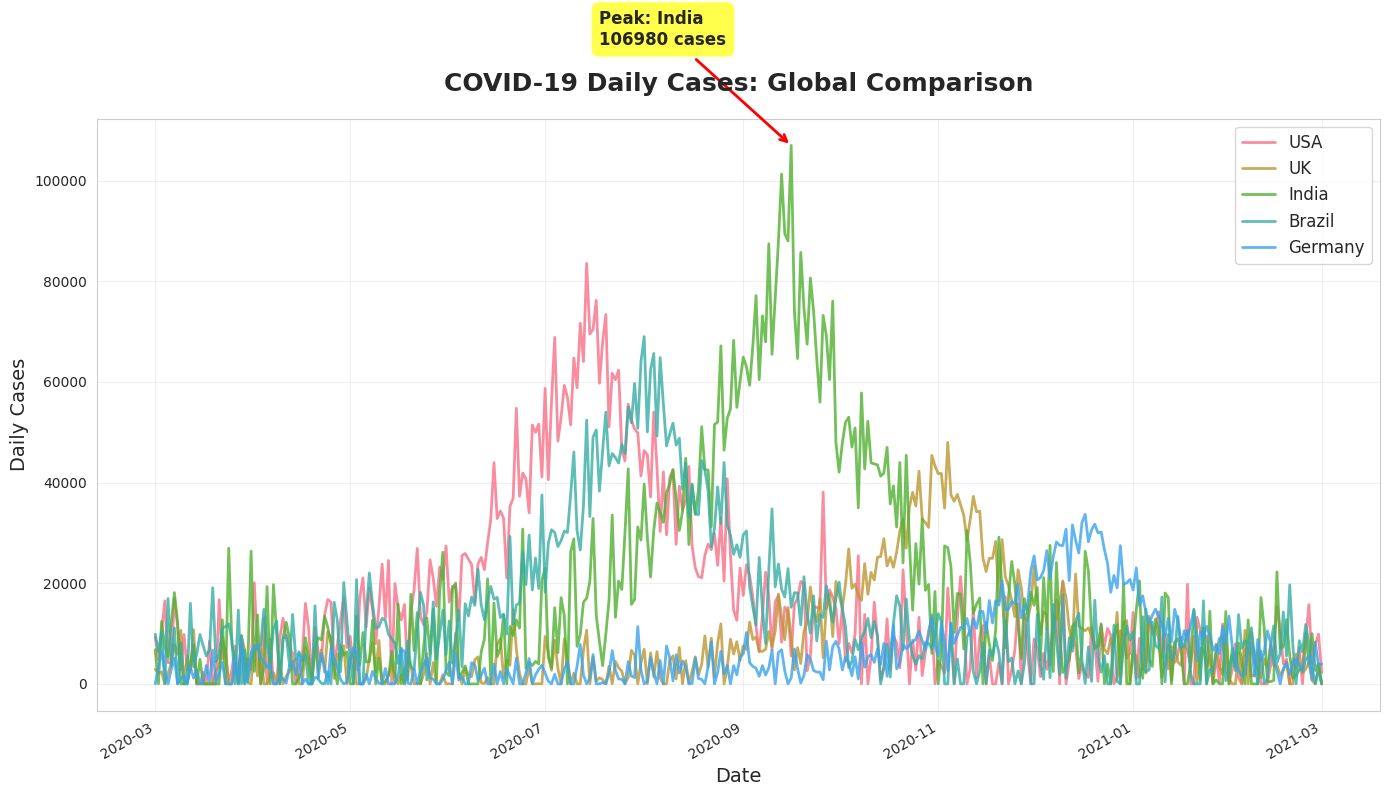
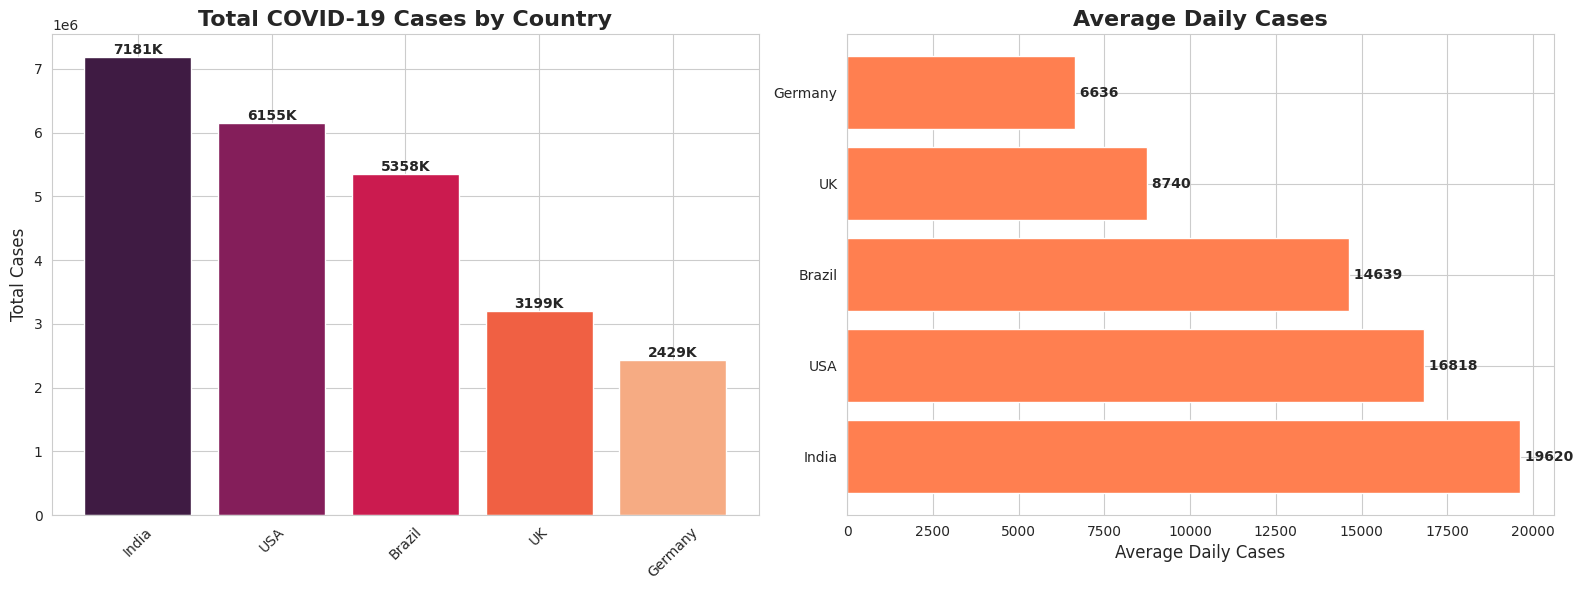
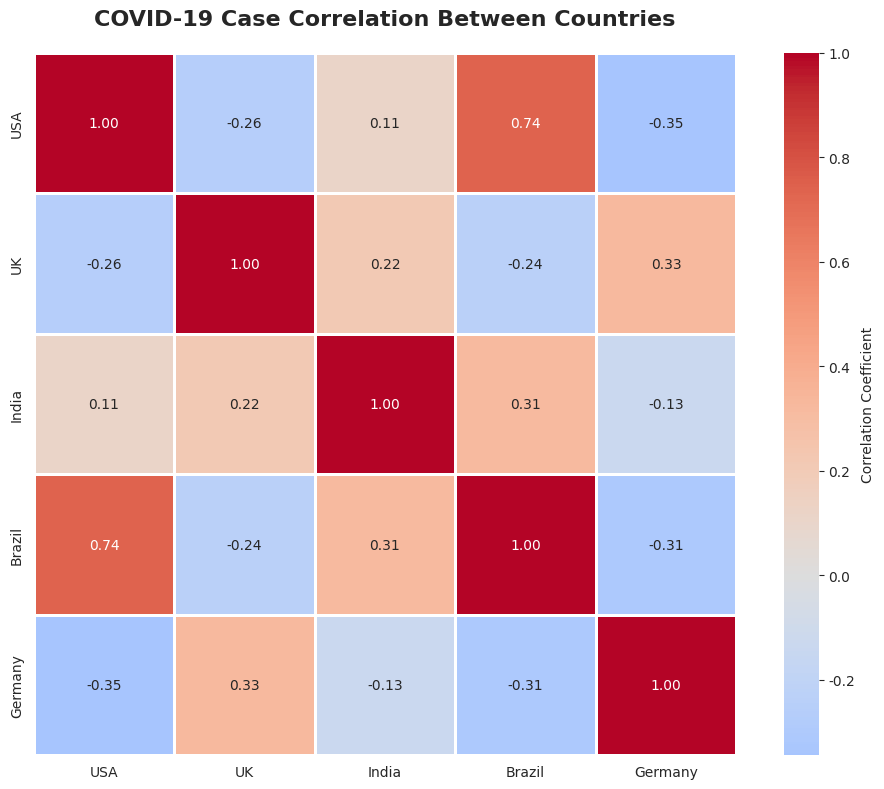
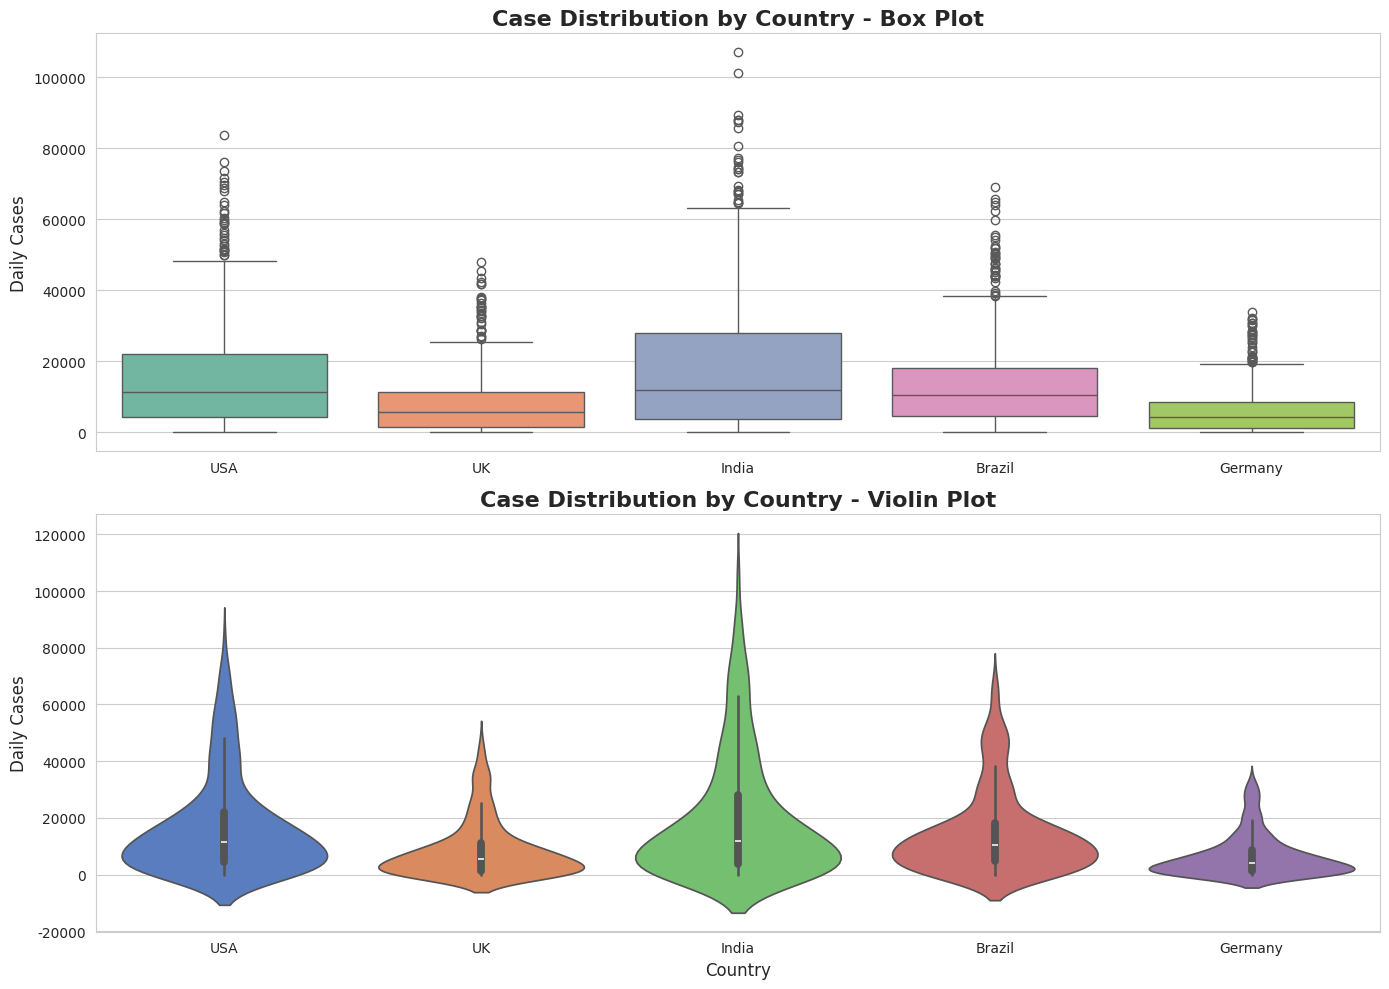
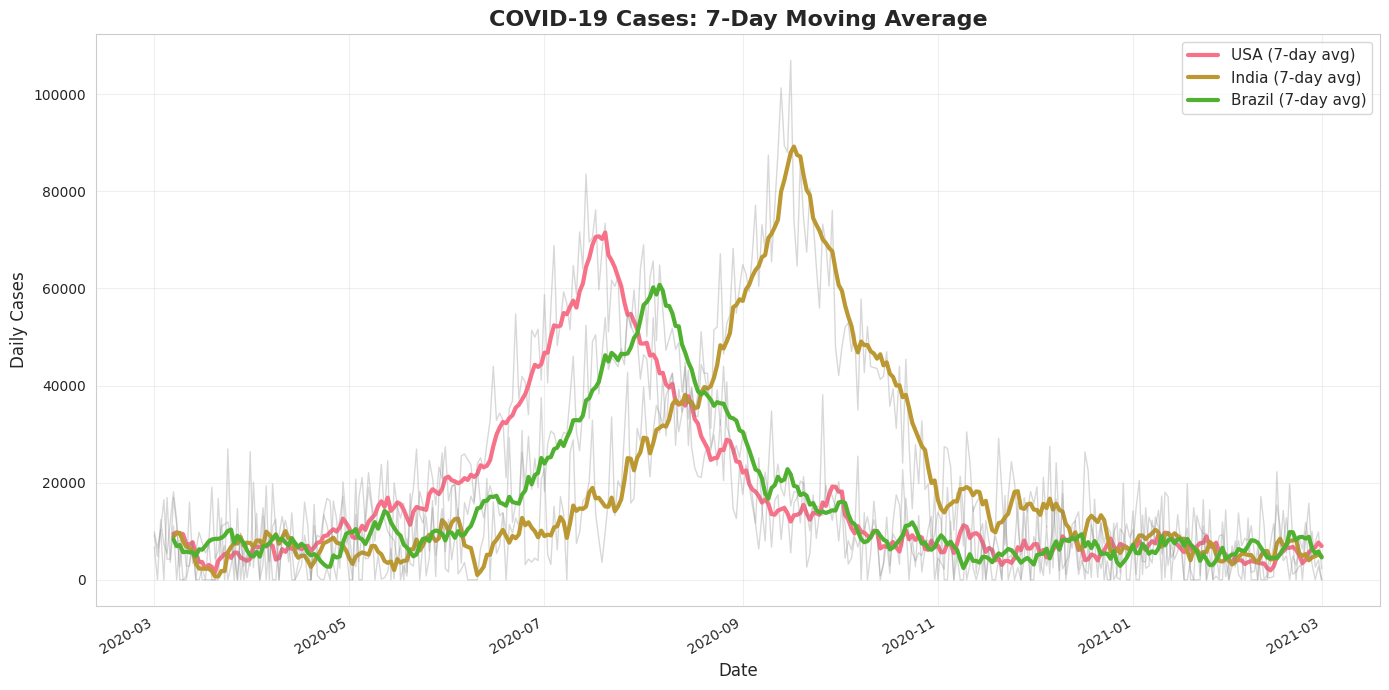
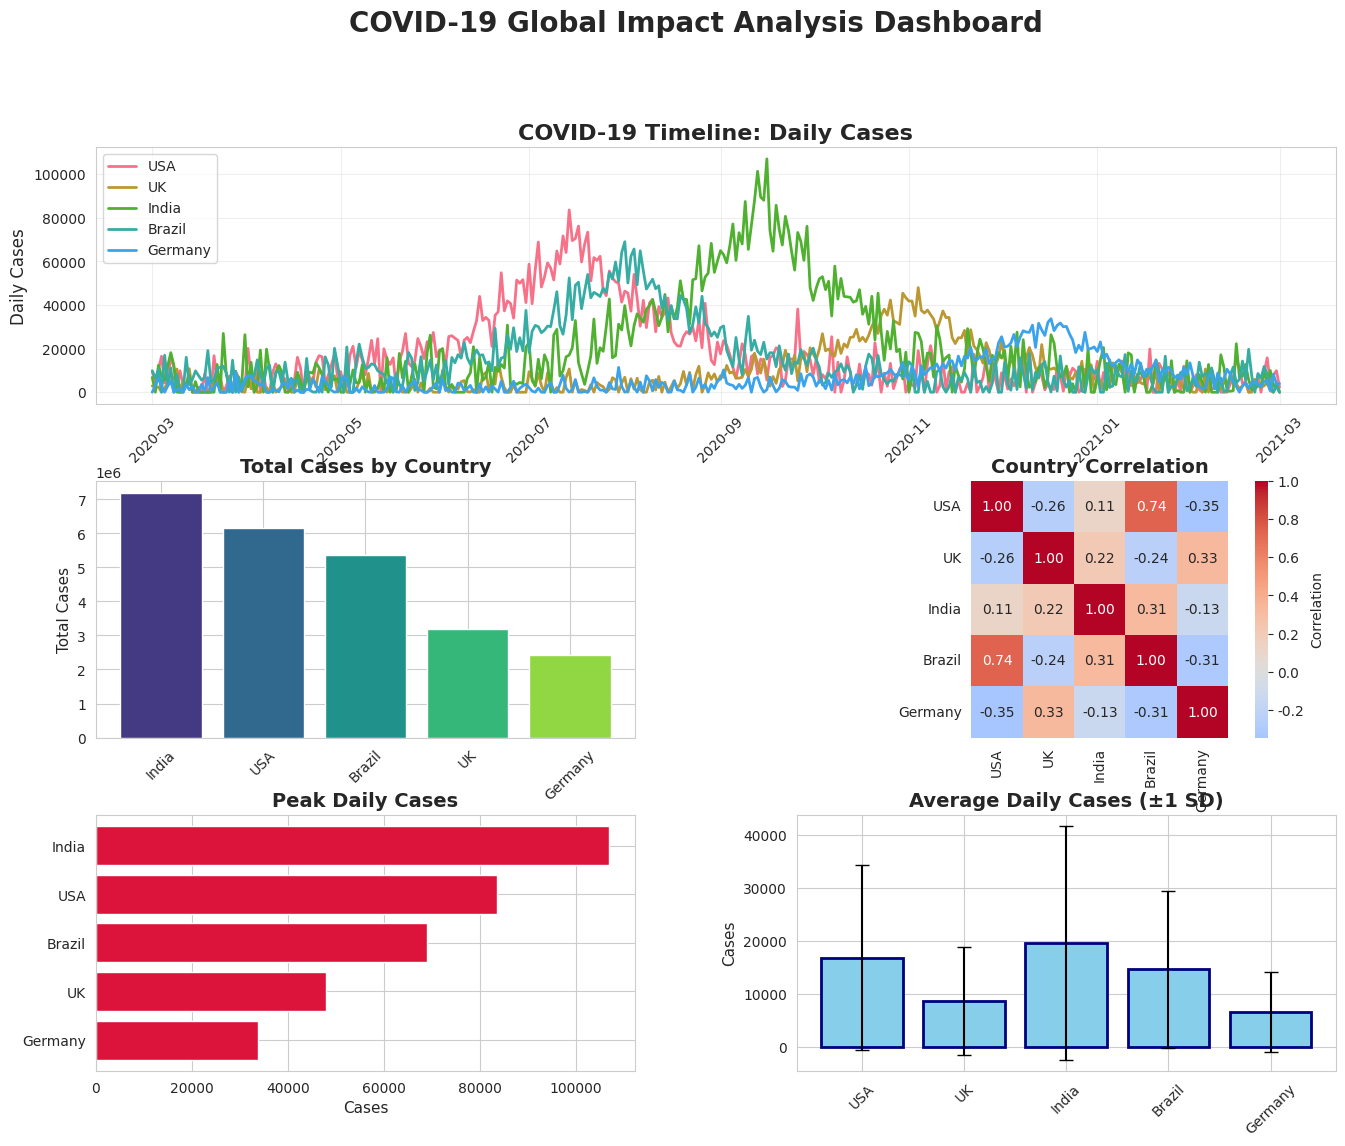

These figures' Python source, in order:
"""
Week 3, Day 3 Practice: Real-World COVID-19 Visualization Project
Complete implementation of COVID-19 data analysis dashboard

Topics covered:
- Time series visualization
- Multi-country comparison
- Correlation analysis
- Distribution analysis
- Moving averages
- Annotations and highlights
- Complete dashboard design
"""

import pandas as pd
import numpy as np
import matplotlib.pyplot as plt
import seaborn as sns
from datetime import datetime, timedelta

# Set styling
sns.set_style('whitegrid')
sns.set_palette('husl')
plt.rcParams['figure.figsize'] = (12, 6)
plt.rcParams['font.size'] = 10

print("=" * 70)
print("WEEK 3, DAY 3 - COVID-19 GLOBAL IMPACT ANALYSIS PROJECT")
print("=" * 70)

# =============================================================================
# PART 1: DATA GENERATION
# =============================================================================

print("\n" + "=" * 70)
print("PART 1: GENERATING COVID-19 DATA")
print("=" * 70)

np.random.seed(42)

# Create date range
dates = pd.date_range(start='2020-03-01', end='2021-03-01', freq='D')

def generate_covid_data(country, peak_date, peak_cases, base_rate=100):
    """Generate realistic COVID-19 case progression"""
    cases = []
    for date in dates:
        days_from_start = (date - dates[0]).days
        days_from_peak = abs((date - peak_date).days)

        # Exponential growth then decline
        case_count = base_rate + (peak_cases * np.exp(-days_from_peak/30)) + \
                     np.random.normal(0, peak_cases * 0.1)
        case_count = max(0, case_count)  # No negative cases
        cases.append(case_count)

    return cases

# Generate data for 5 countries
countries_data = {
    'USA': generate_covid_data('USA', pd.Timestamp('2020-07-15'), 70000, 5000),
    'UK': generate_covid_data('UK', pd.Timestamp('2020-11-01'), 40000, 2000),
    'India': generate_covid_data('India', pd.Timestamp('2020-09-15'), 90000, 3000),
    'Brazil': generate_covid_data('Brazil', pd.Timestamp('2020-08-01'), 60000, 4000),
    'Germany': generate_covid_data('Germany', pd.Timestamp('2020-12-15'), 30000, 1500)
}

# Create DataFrame
covid_df = pd.DataFrame(countries_data, index=dates)
covid_df.index.name = 'Date'

print("\n✓ COVID-19 data generated successfully!")
print(f"  - Date range: {dates[0].date()} to {dates[-1].date()}")
print(f"  - Countries: {len(covid_df.columns)}")
print(f"  - Total days: {len(covid_df)}")
print(f"\nData preview:")
print(covid_df.head().to_string())
print(f"\nSummary statistics:")
print(covid_df.describe().to_string())

# =============================================================================
# PART 2: GLOBAL TREND ANALYSIS
# =============================================================================

print("\n" + "=" * 70)
print("PART 2: GLOBAL TREND LINE CHART")
print("=" * 70)

plt.figure(figsize=(14, 8))

# Plot each country
for country in covid_df.columns:
    plt.plot(covid_df.index, covid_df[country],
             label=country, linewidth=2, alpha=0.8)

# Customize
plt.title('COVID-19 Daily Cases: Global Comparison',
          fontsize=18, fontweight='bold', pad=20)
plt.xlabel('Date', fontsize=14)
plt.ylabel('Daily Cases', fontsize=14)
plt.legend(loc='upper right', fontsize=12)
plt.grid(True, alpha=0.3)

# Format x-axis dates
plt.gcf().autofmt_xdate()

# Add annotation for peak
max_country = covid_df.max().idxmax()
max_value = covid_df.max().max()
max_date = covid_df[max_country].idxmax()

plt.annotate(f'Peak: {max_country}\n{max_value:.0f} cases',
             xy=(max_date, max_value),
             xytext=(max_date - timedelta(days=60), max_value + 20000),
             arrowprops=dict(arrowstyle='->', color='red', lw=2),
             fontsize=12, fontweight='bold',
             bbox=dict(boxstyle='round,pad=0.5', facecolor='yellow', alpha=0.7))

plt.tight_layout()
plt.savefig('covid_global_trends.png', dpi=300, bbox_inches='tight')

print("\n✓ Global trend chart created!")
print(f"  - Peak country: {max_country}")
print(f"  - Peak value: {max_value:.0f} cases")
print(f"  - Peak date: {max_date.date()}")
print("  - Saved as: covid_global_trends.png")
plt.show()

# =============================================================================
# PART 3: COUNTRY COMPARISON
# =============================================================================

print("\n" + "=" * 70)
print("PART 3: COUNTRY COMPARISON BAR CHARTS")
print("=" * 70)

# Calculate total and average cases
total_cases = covid_df.sum().sort_values(ascending=False)
avg_cases = covid_df.mean().sort_values(ascending=False)

# Create figure with two subplots
fig, axes = plt.subplots(1, 2, figsize=(16, 6))

# Subplot 1: Total Cases
colors = sns.color_palette('rocket', len(total_cases))
axes[0].bar(total_cases.index, total_cases.values, color=colors)
axes[0].set_title('Total COVID-19 Cases by Country',
                  fontsize=16, fontweight='bold')
axes[0].set_ylabel('Total Cases', fontsize=12)
axes[0].tick_params(axis='x', rotation=45)

# Add value labels on bars
for i, (country, value) in enumerate(total_cases.items()):
    axes[0].text(i, value, f'{value/1000:.0f}K',
                ha='center', va='bottom', fontweight='bold')

# Subplot 2: Average Daily Cases
axes[1].barh(avg_cases.index, avg_cases.values, color='coral')
axes[1].set_title('Average Daily Cases',
                  fontsize=16, fontweight='bold')
axes[1].set_xlabel('Average Daily Cases', fontsize=12)

# Add value labels
for i, (country, value) in enumerate(avg_cases.items()):
    axes[1].text(value, i, f' {value:.0f}',
                va='center', fontweight='bold')

plt.tight_layout()
plt.savefig('covid_country_comparison.png', dpi=300, bbox_inches='tight')

print("\n✓ Country comparison charts created!")
print("\nTOTAL CASES RANKING:")
for i, (country, cases) in enumerate(total_cases.items(), 1):
    print(f"  {i}. {country}: {cases:,.0f} total cases")

print("\nAVERAGE DAILY CASES:")
for country, avg in avg_cases.items():
    print(f"  {country}: {avg:.0f} cases/day")

print("  - Saved as: covid_country_comparison.png")
plt.show()

# =============================================================================
# PART 4: CORRELATION HEATMAP
# =============================================================================

print("\n" + "=" * 70)
print("PART 4: CORRELATION ANALYSIS")
print("=" * 70)

# Calculate correlation
correlation = covid_df.corr()

# Create heatmap
plt.figure(figsize=(10, 8))

sns.heatmap(correlation,
            annot=True,
            fmt='.2f',
            cmap='coolwarm',
            center=0,
            square=True,
            linewidths=2,
            cbar_kws={'label': 'Correlation Coefficient'})

plt.title('COVID-19 Case Correlation Between Countries',
          fontsize=16, fontweight='bold', pad=20)
plt.tight_layout()
plt.savefig('covid_correlation_heatmap.png', dpi=300, bbox_inches='tight')

print("\n✓ Correlation heatmap created!")
print("\nCORRELATION MATRIX:")
print(correlation.to_string())

# Find strongest correlations
print("\nSTRONGEST CORRELATIONS:")
corr_pairs = correlation.unstack()
corr_pairs = corr_pairs[corr_pairs < 1].sort_values(ascending=False)
for (c1, c2), corr in list(corr_pairs.items())[:5]:
    print(f"  {c1} ↔ {c2}: {corr:.3f}")

print("  - Saved as: covid_correlation_heatmap.png")
plt.show()

# =============================================================================
# PART 5: DISTRIBUTION ANALYSIS
# =============================================================================

print("\n" + "=" * 70)
print("PART 5: DISTRIBUTION ANALYSIS")
print("=" * 70)

# Prepare data for seaborn (need long format)
covid_long = covid_df.reset_index().melt(id_vars='Date',
                                          var_name='Country',
                                          value_name='Cases')

# Create figure with subplots
fig, axes = plt.subplots(2, 1, figsize=(14, 10))

# Subplot 1: Box Plot
sns.boxplot(data=covid_long, x='Country', y='Cases',
            palette='Set2', ax=axes[0])
axes[0].set_title('Case Distribution by Country - Box Plot',
                  fontsize=16, fontweight='bold')
axes[0].set_ylabel('Daily Cases', fontsize=12)
axes[0].set_xlabel('')

# Subplot 2: Violin Plot
sns.violinplot(data=covid_long, x='Country', y='Cases',
               palette='muted', ax=axes[1])
axes[1].set_title('Case Distribution by Country - Violin Plot',
                  fontsize=16, fontweight='bold')
axes[1].set_ylabel('Daily Cases', fontsize=12)
axes[1].set_xlabel('Country', fontsize=12)

plt.tight_layout()
plt.savefig('covid_distribution_analysis.png', dpi=300, bbox_inches='tight')

print("\n✓ Distribution analysis created!")

# Calculate quartiles for each country
print("\nDISTRIBUTION STATISTICS:")
for country in covid_df.columns:
    data = covid_df[country]
    print(f"\n{country}:")
    print(f"  Median: {data.median():.0f}")
    print(f"  Q1 (25%): {data.quantile(0.25):.0f}")
    print(f"  Q3 (75%): {data.quantile(0.75):.0f}")
    print(f"  IQR: {data.quantile(0.75) - data.quantile(0.25):.0f}")

print("\n  - Saved as: covid_distribution_analysis.png")
plt.show()

# =============================================================================
# PART 6: MOVING AVERAGES
# =============================================================================

print("\n" + "=" * 70)
print("PART 6: 7-DAY MOVING AVERAGES")
print("=" * 70)

# Calculate 7-day moving average
covid_df_ma = covid_df.rolling(window=7).mean()

plt.figure(figsize=(14, 7))

for country in ['USA', 'India', 'Brazil']:
    # Original data (light)
    plt.plot(covid_df.index, covid_df[country],
             alpha=0.3, linewidth=1, color='gray')

    # Moving average (bold)
    plt.plot(covid_df_ma.index, covid_df_ma[country],
             label=f'{country} (7-day avg)', linewidth=3)

plt.title('COVID-19 Cases: 7-Day Moving Average',
          fontsize=16, fontweight='bold')
plt.xlabel('Date', fontsize=12)
plt.ylabel('Daily Cases', fontsize=12)
plt.legend(fontsize=11)
plt.grid(True, alpha=0.3)
plt.gcf().autofmt_xdate()
plt.tight_layout()
plt.savefig('covid_moving_averages.png', dpi=300, bbox_inches='tight')

print("\n✓ Moving average chart created!")
print("  - Smooths daily fluctuations")
print("  - Shows clearer trends")
print("  - Saved as: covid_moving_averages.png")
plt.show()

# =============================================================================
# PART 7: COMPLETE DASHBOARD
# =============================================================================

print("\n" + "=" * 70)
print("PART 7: COMPREHENSIVE DASHBOARD")
print("=" * 70)

# Create comprehensive dashboard
fig = plt.figure(figsize=(16, 12))
gs = fig.add_gridspec(3, 2, hspace=0.3, wspace=0.3)

# Panel 1: Time Series (top, full width)
ax1 = fig.add_subplot(gs[0, :])
for country in covid_df.columns:
    ax1.plot(covid_df.index, covid_df[country], label=country, linewidth=2)
ax1.set_title('COVID-19 Timeline: Daily Cases', fontsize=16, fontweight='bold')
ax1.set_ylabel('Daily Cases', fontsize=12)
ax1.legend(loc='upper left', fontsize=10)
ax1.grid(True, alpha=0.3)
plt.setp(ax1.xaxis.get_majorticklabels(), rotation=45)

# Panel 2: Total Cases Bar Chart
ax2 = fig.add_subplot(gs[1, 0])
total = covid_df.sum().sort_values(ascending=False)
colors_palette = sns.color_palette('viridis', len(total))
ax2.bar(range(len(total)), total.values, color=colors_palette)
ax2.set_xticks(range(len(total)))
ax2.set_xticklabels(total.index, rotation=45)
ax2.set_title('Total Cases by Country', fontsize=14, fontweight='bold')
ax2.set_ylabel('Total Cases', fontsize=11)

# Panel 3: Correlation Heatmap
ax3 = fig.add_subplot(gs[1, 1])
sns.heatmap(covid_df.corr(), annot=True, fmt='.2f',
            cmap='coolwarm', center=0, square=True,
            cbar_kws={'label': 'Correlation'}, ax=ax3)
ax3.set_title('Country Correlation', fontsize=14, fontweight='bold')

# Panel 4: Peak Cases Comparison
ax4 = fig.add_subplot(gs[2, 0])
peak_cases = covid_df.max().sort_values(ascending=True)
ax4.barh(range(len(peak_cases)), peak_cases.values, color='crimson')
ax4.set_yticks(range(len(peak_cases)))
ax4.set_yticklabels(peak_cases.index)
ax4.set_title('Peak Daily Cases', fontsize=14, fontweight='bold')
ax4.set_xlabel('Cases', fontsize=11)

# Panel 5: Average Cases with Error Bars
ax5 = fig.add_subplot(gs[2, 1])
means = covid_df.mean()
stds = covid_df.std()
ax5.bar(range(len(means)), means.values, yerr=stds.values,
        capsize=5, color='skyblue', edgecolor='navy', linewidth=2)
ax5.set_xticks(range(len(means)))
ax5.set_xticklabels(means.index, rotation=45)
ax5.set_title('Average Daily Cases (±1 SD)', fontsize=14, fontweight='bold')
ax5.set_ylabel('Cases', fontsize=11)

# Overall title
fig.suptitle('COVID-19 Global Impact Analysis Dashboard',
             fontsize=20, fontweight='bold', y=0.995)

plt.savefig('covid_complete_dashboard.png', dpi=300, bbox_inches='tight')

print("\n✓ Complete dashboard created!")
print("  - 5-panel comprehensive analysis")
print("  - Time series, comparisons, correlations")
print("  - Publication-ready quality")
print("  - Saved as: covid_complete_dashboard.png")
plt.show()

# =============================================================================
# PART 8: KEY INSIGHTS SUMMARY
# =============================================================================

print("\n" + "=" * 70)
print("KEY INSIGHTS & ANALYSIS SUMMARY")
print("=" * 70)

# 1. Peak analysis
print("\n1. PEAK ANALYSIS:")
for country in covid_df.columns:
    peak_value = covid_df[country].max()
    peak_date = covid_df[country].idxmax()
    print(f"   {country}: {peak_value:.0f} cases on {peak_date.date()}")

# 2. Total impact
print("\n2. TOTAL IMPACT (Cumulative Cases):")
for country, total in total_cases.items():
    percentage = (total / total_cases.sum()) * 100
    print(f"   {country}: {total:,.0f} ({percentage:.1f}% of total)")

# 3. Trend analysis
print("\n3. TREND ANALYSIS:")
for country in covid_df.columns:
    # Compare first month vs last month average
    first_month = covid_df[country].iloc[:30].mean()
    last_month = covid_df[country].iloc[-30:].mean()
    trend = "↑ Increasing" if last_month > first_month else "↓ Decreasing"
    change = ((last_month - first_month) / first_month) * 100
    print(f"   {country}: {trend} ({change:+.1f}%)")

# 4. Variability
print("\n4. VARIABILITY (Coefficient of Variation):")
for country in covid_df.columns:
    cv = (covid_df[country].std() / covid_df[country].mean()) * 100
    stability = "Stable" if cv < 50 else "Variable" if cv < 100 else "Highly Variable"
    print(f"   {country}: {cv:.1f}% - {stability}")

# =============================================================================
# SUMMARY
# =============================================================================

print("\n" + "=" * 70)
print("PROJECT COMPLETE! 🎉")
print("=" * 70)

print("\nVisualization files created:")
print("  1. covid_global_trends.png - Time series comparison")
print("  2. covid_country_comparison.png - Bar charts")
print("  3. covid_correlation_heatmap.png - Correlation matrix")
print("  4. covid_distribution_analysis.png - Box & violin plots")
print("  5. covid_moving_averages.png - Smoothed trends")
print("  6. covid_complete_dashboard.png - Comprehensive 5-panel dashboard")

print("\n" + "=" * 70)
print("SKILLS DEMONSTRATED")
print("=" * 70)
print("✓ Time series visualization")
print("✓ Multi-country comparative analysis")
print("✓ Statistical correlation analysis")
print("✓ Distribution analysis (box plots, violin plots)")
print("✓ Moving averages for trend smoothing")
print("✓ Professional multi-panel dashboards")
print("✓ Data-driven insights and storytelling")
print("✓ Publication-quality graphics")

print("\n" + "=" * 70)
print("NEXT STEPS")
print("=" * 70)
print("✓ Week 3 complete!")
print("→ Move to Week 4: Exploratory Data Analysis")
print("→ Apply these visualization skills to real datasets")
print("→ Build your own projects with your data")

print("\n" + "=" * 70)
print("CONGRATULATIONS! YOU'RE NOW A DATA VISUALIZATION PRO! 📊")
print("=" * 70)
